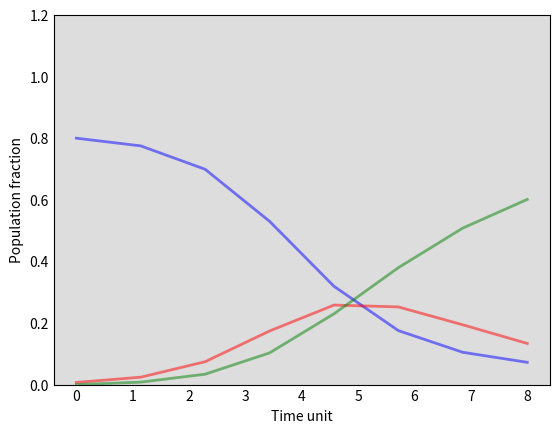

The script that saved this image: (Note: this script raises an exception after producing the figure.)
import matplotlib.pyplot as plt
import math
import numpy as np
from scipy.integrate import odeint

beta = 2
gamma = 0.5
S0 = 800
I0 = 7
R0 = 0
N = 1000
t = np.linspace(0,8,8)

def d(y, t, N, beta, gamma):
    S, I, R = y
    dSdt = -beta * S * I / N
    dIdt = beta * S * I / N - gamma * I
    dRdt = gamma * I
    return dSdt, dIdt, dRdt

y0 = S0, I0, R0
ret = odeint(d, y0, t, args=(N, beta, gamma))
S, I, R = ret.T

fig = plt.figure(facecolor='w')
g = fig.add_subplot(111, facecolor='#dddddd', axisbelow=True)
g.plot(t, S/1000, 'b', alpha=0.5, lw=2, label='Susceptible')
g.plot(t, I/1000, 'r', alpha=0.5, lw=2, label='Infected')
g.plot(t, R/1000, 'g', alpha=0.5, lw=2, label='Recovered')
g.set_xlabel('Time unit')
g.set_ylabel('Population fraction')
g.set_ylim(0,1.2)
g.yaxis.set_tick_params(length=0)
g.xaxis.set_tick_params(length=0)
g.grid(b=True, which='major', c='w', lw=2, ls='--')
legend = g.legend()
legend.get_frame().set_alpha(0.5)
for spine in ('top', 'right', 'bottom', 'left'):
    g.spines[spine].set_visible(False)
plt.show()